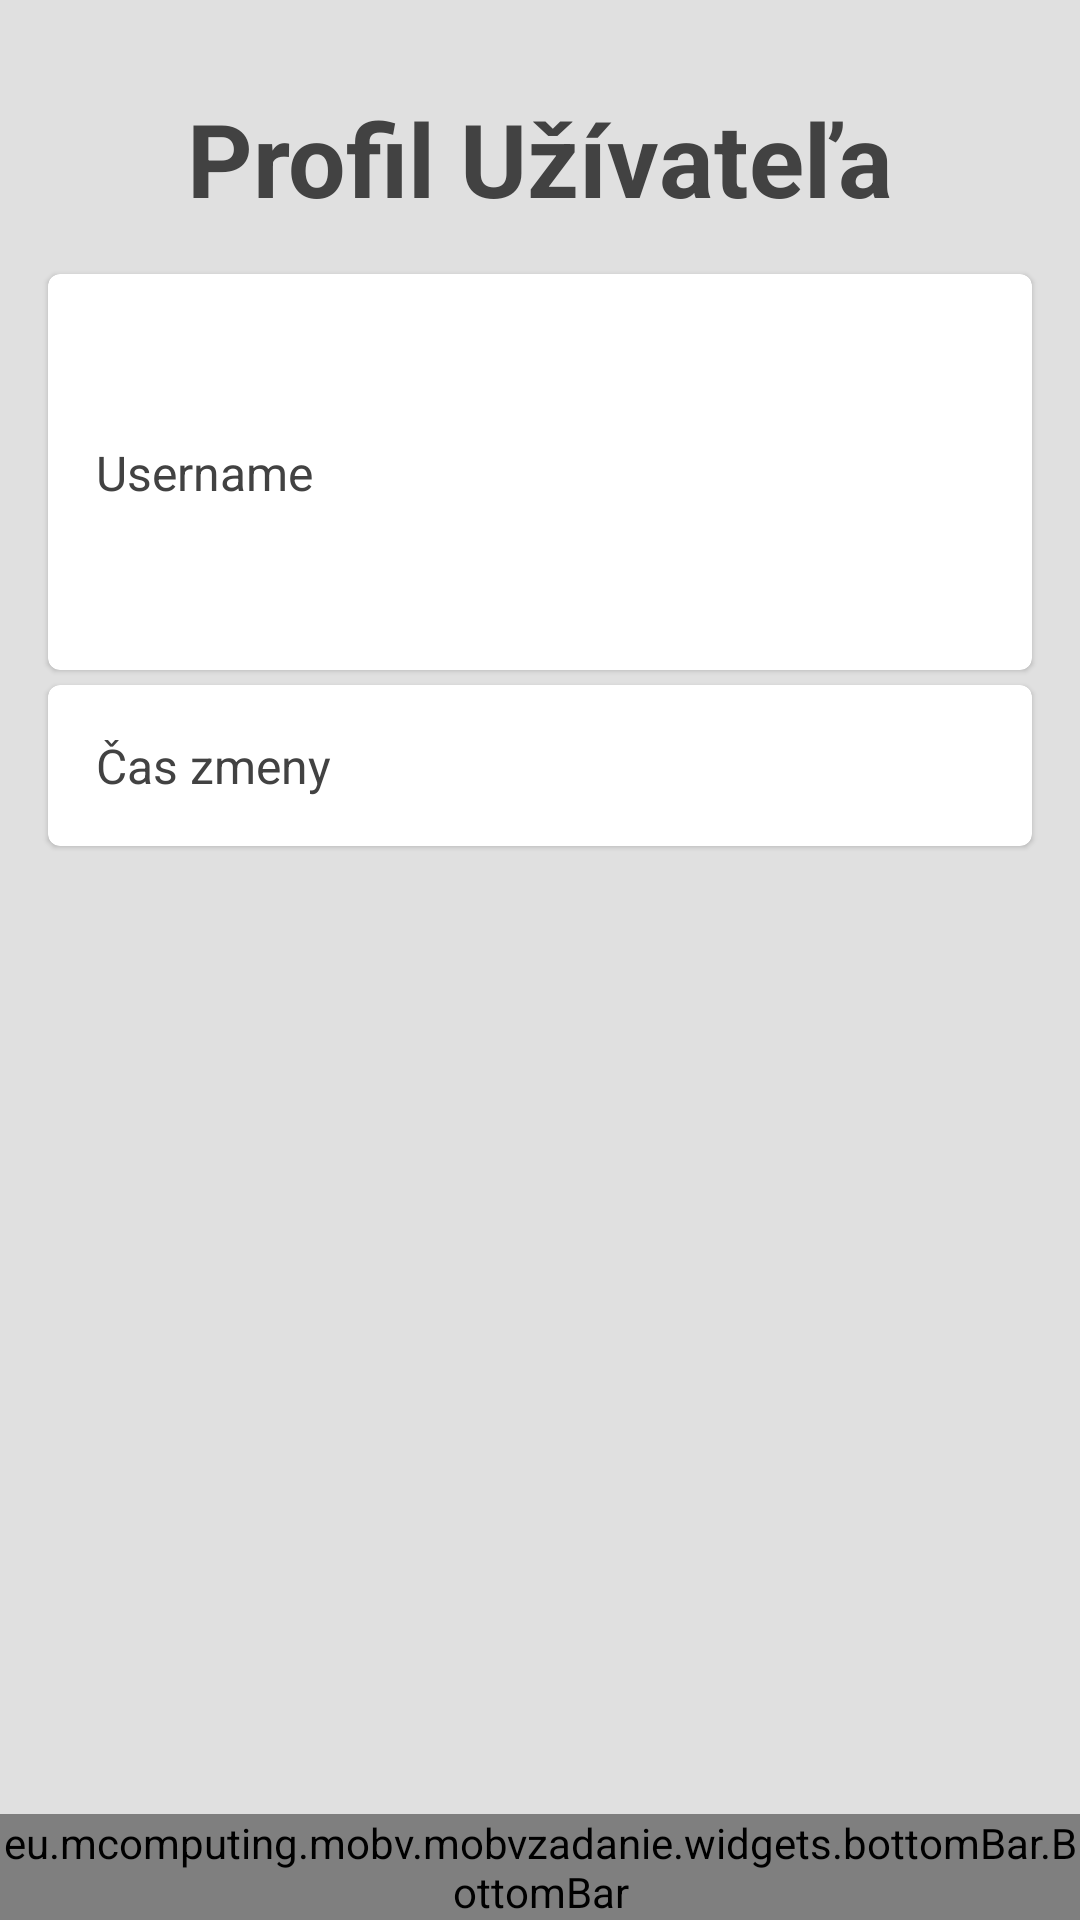

Reconstruct the res/layout file that produces this screen, plus the resources it refers to.
<!-- AndroidManifest.xml: application theme Theme.MOBVZadanie -->
<!-- res/layout/fragment_user.xml -->
<?xml version="1.0" encoding="utf-8"?>
<layout xmlns:android="http://schemas.android.com/apk/res/android"
    xmlns:app="http://schemas.android.com/apk/res-auto"
    xmlns:tools="http://schemas.android.com/tools"
    tools:context=".fragments.UserFragment">

    <data>

        <variable
            name="model"
            type="eu.mcomputing.mobv.mobvzadanie.viewmodels.FeedViewModel" />
    </data>

    <androidx.constraintlayout.widget.ConstraintLayout
        android:layout_width="match_parent"
        android:layout_height="match_parent">

        <TextView
            android:id="@+id/profile_title"
            android:layout_width="wrap_content"
            android:layout_height="wrap_content"
            android:layout_margin="30dp"
            android:layout_marginTop="28dp"
            android:text="@string/user_profile"
            android:textSize="@dimen/text_size_title"
            android:textStyle="bold"
            app:layout_constraintEnd_toEndOf="parent"
            app:layout_constraintStart_toStartOf="parent"
            app:layout_constraintTop_toTopOf="parent" />


        <com.google.android.material.card.MaterialCardView
            android:id="@+id/card_username"
            android:layout_width="match_parent"
            android:layout_height="wrap_content"
            android:layout_marginHorizontal="@dimen/activity_horizontal_margin"
            android:layout_marginTop="@dimen/activity_vertical_margin"
            android:layout_marginBottom="@dimen/card_vertical_margin"
            app:layout_constraintStart_toStartOf="parent"
            app:layout_constraintTop_toBottomOf="@id/profile_title">

            <androidx.constraintlayout.widget.ConstraintLayout
                android:layout_width="match_parent"
                android:layout_height="match_parent">

                <TextView
                    android:id="@+id/name_label"
                    android:layout_width="wrap_content"
                    android:layout_height="wrap_content"
                    android:layout_margin="@dimen/activity_vertical_margin"
                    android:text="@string/username"
                    android:textSize="@dimen/text_size_base"
                    app:layout_constraintBottom_toBottomOf="parent"
                    app:layout_constraintStart_toStartOf="parent"
                    app:layout_constraintTop_toTopOf="parent" />

                <TextView
                    android:id="@+id/name"
                    android:layout_width="wrap_content"
                    android:layout_height="wrap_content"
                    android:layout_margin="@dimen/activity_horizontal_margin"
                    android:text="@{model.selectedUser.name}"
                    android:textSize="@dimen/text_size_base"
                    android:textStyle="bold"
                    app:layout_constraintBottom_toBottomOf="parent"
                    app:layout_constraintStart_toEndOf="@id/name_label"
                    app:layout_constraintTop_toTopOf="parent" />

                <ImageView
                    android:id="@+id/profile_picture"
                    android:layout_width="100dp"
                    android:layout_height="100dp"
                    android:layout_margin="@dimen/activity_horizontal_margin"
                    android:contentDescription="@string/profile_photo"
                    app:layout_constraintBottom_toBottomOf="parent"
                    app:layout_constraintEnd_toEndOf="parent"
                    app:layout_constraintTop_toTopOf="parent"
                    tools:src="@drawable/baseline_account_box_24" />

            </androidx.constraintlayout.widget.ConstraintLayout>

        </com.google.android.material.card.MaterialCardView>

        <com.google.android.material.card.MaterialCardView
            android:id="@+id/card_location"
            android:layout_width="match_parent"
            android:layout_height="wrap_content"
            android:layout_marginHorizontal="@dimen/activity_horizontal_margin"
            android:layout_marginVertical="@dimen/card_vertical_margin"
            app:layout_constraintStart_toStartOf="parent"
            app:layout_constraintTop_toBottomOf="@id/card_username">

            <androidx.constraintlayout.widget.ConstraintLayout
                android:layout_width="match_parent"
                android:layout_height="match_parent">

                <TextView
                    android:id="@+id/time_label"
                    android:layout_width="wrap_content"
                    android:layout_height="wrap_content"
                    android:layout_margin="@dimen/activity_vertical_margin"
                    android:text="@string/last_seen"
                    android:textSize="@dimen/text_size_base"
                    app:layout_constraintBottom_toBottomOf="parent"
                    app:layout_constraintStart_toStartOf="parent"
                    app:layout_constraintTop_toTopOf="parent" />

                <TextView
                    android:id="@+id/time_text"
                    android:layout_width="wrap_content"
                    android:layout_height="wrap_content"
                    android:layout_margin="@dimen/activity_horizontal_margin"
                    android:text="@{model.selectedUser.updated}"
                    android:textSize="@dimen/text_size_base"
                    app:layout_constraintBottom_toBottomOf="parent"
                    app:layout_constraintStart_toEndOf="@id/time_label"
                    app:layout_constraintTop_toTopOf="parent" />

            </androidx.constraintlayout.widget.ConstraintLayout>

        </com.google.android.material.card.MaterialCardView>

        <eu.mcomputing.mobv.mobvzadanie.widgets.bottomBar.BottomBar
            android:id="@+id/bottom_bar"
            android:layout_width="match_parent"
            android:layout_height="wrap_content"
            app:layout_constraintBottom_toBottomOf="parent"
            app:layout_constraintEnd_toEndOf="parent"
            app:layout_constraintStart_toStartOf="parent" />


    </androidx.constraintlayout.widget.ConstraintLayout>
</layout>
<!-- resources referenced by this layout -->
<resources>
  <dimen name="activity_horizontal_margin">16dp</dimen>
  <dimen name="activity_vertical_margin">16dp</dimen>
  <dimen name="card_vertical_margin">5dp</dimen>
  <dimen name="text_size_base">16sp</dimen>
  <dimen name="text_size_title">34sp</dimen>
  <string name="last_seen">Čas zmeny</string>
  <string name="profile_photo">Profilová fotka</string>
  <string name="user_profile">Profil Užívateľa</string>
  <string name="username">Username</string>
  <style name="Theme.MOBVZadanie" parent="Theme.MaterialComponents.Light.NoActionBar">
          <item name="colorPrimary">@color/blue_800</item>
          <item name="colorPrimaryVariant">@color/blue_900</item>
          <item name="colorSecondary">@color/orange_800</item>
          <item name="colorSecondaryVariant">@color/orange_900</item>
          <item name="android:statusBarColor">?attr/colorPrimaryVariant</item>
          <item name="android:colorBackground">@color/light_grey</item>
          <item name="android:textColor">@color/dark_grey</item>
      </style>
  <color name="blue_800">#456bc9</color>
  <color name="blue_900">#3c4ca9</color>
  <color name="orange_800">#c9a145</color>
  <color name="orange_900">#c08033</color>
  <color name="light_grey">#E0E0E0</color>
  <color name="dark_grey">#424242</color>
</resources>
